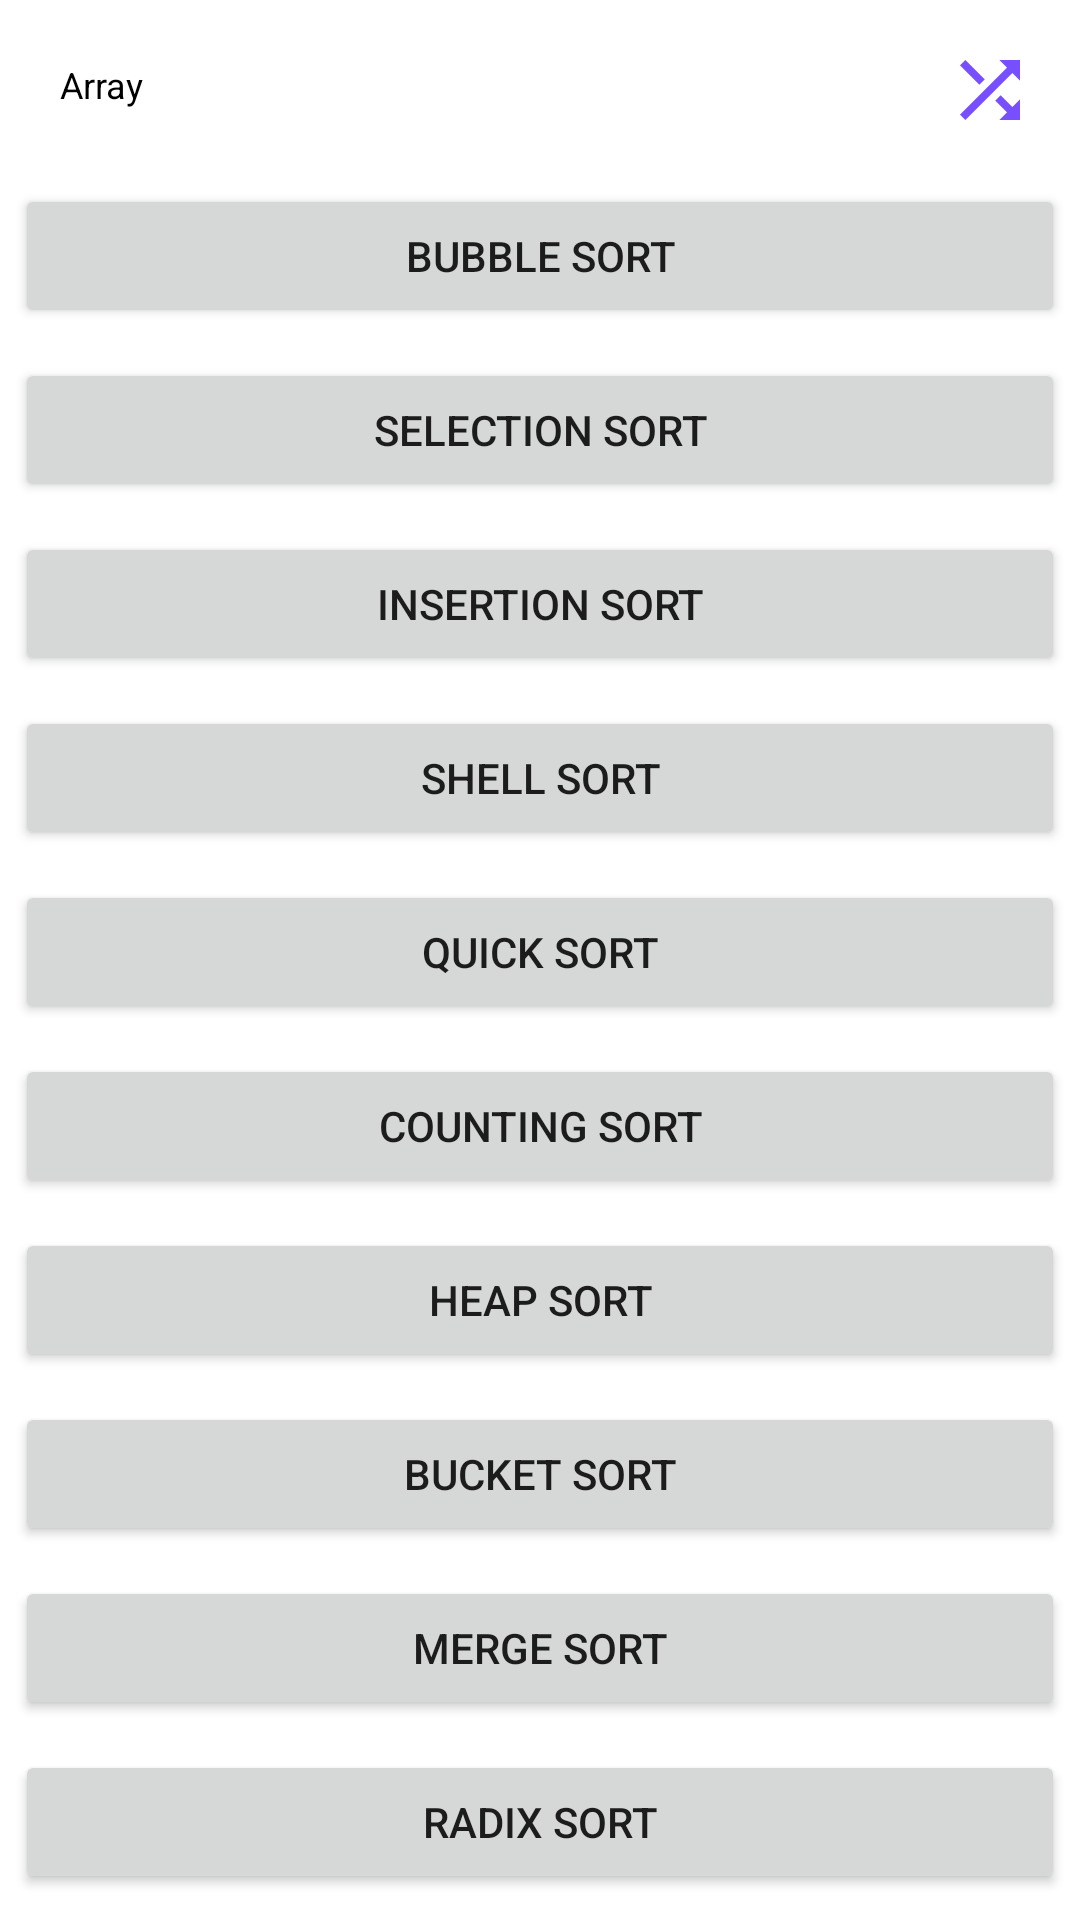

This screen was rendered from an Android layout file. Write that file and the resources it references.
<!-- AndroidManifest.xml: application theme Theme.AlgorithmApp -->
<!-- res/layout/activity_main.xml -->
<?xml version="1.0" encoding="utf-8"?>
<androidx.constraintlayout.widget.ConstraintLayout
    xmlns:android="http://schemas.android.com/apk/res/android"
    xmlns:app="http://schemas.android.com/apk/res-auto"
    xmlns:tools="http://schemas.android.com/tools"
    android:layout_width="match_parent"
    android:layout_height="match_parent"
    tools:context=".MainActivity">

    <HorizontalScrollView
        android:id="@+id/horizontal_main"
        android:layout_width="match_parent"
        android:layout_height="wrap_content"
        app:layout_constraintTop_toTopOf="parent"
        app:layout_constraintLeft_toLeftOf="parent"
        app:layout_constraintRight_toRightOf="parent"
        >

        <TextView
            android:id="@+id/tv_array"
            android:layout_width="wrap_content"
            android:layout_height="wrap_content"

            android:textSize="12sp"
            android:textColor="@color/black"
            android:text="Array"

            android:layout_margin="20dp"
            />

    </HorizontalScrollView>

    <ImageButton
        android:id="@+id/btn_shuffle"
        android:layout_width="50dp"
        android:layout_height="50dp"

        app:layout_constraintTop_toTopOf="parent"
        app:layout_constraintRight_toRightOf="parent"
        android:layout_margin="5dp"

        android:src="@drawable/ic_baseline_shuffle_24"
        android:background="?attr/selectableItemBackgroundBorderless"
        />

    <androidx.core.widget.NestedScrollView
        android:layout_width="match_parent"
        android:layout_height="0dp"

        app:layout_constraintTop_toBottomOf="@id/horizontal_main"
        app:layout_constraintLeft_toLeftOf="parent"
        app:layout_constraintRight_toRightOf="parent"
        app:layout_constraintBottom_toBottomOf="parent"
        >

        <LinearLayout
            android:layout_width="match_parent"
            android:layout_height="match_parent"
            android:orientation="vertical"
            >

            <Button
                android:id="@+id/btn_bubble_sort"
                android:layout_width="match_parent"
                android:layout_height="wrap_content"
                android:layout_margin="5dp"
                android:text="BUBBLE SORT"

                />

            <Button
                android:id="@+id/btn_selection_sort"
                android:layout_width="match_parent"
                android:layout_height="wrap_content"
                android:layout_margin="5dp"
                android:text="SELECTION SORT"

                />

            <Button
                android:id="@+id/btn_insertion_sort"
                android:layout_width="match_parent"
                android:layout_height="wrap_content"
                android:layout_margin="5dp"
                android:text="INSERTION SORT"

                />

            <Button
                android:id="@+id/btn_shell_sort"
                android:layout_width="match_parent"
                android:layout_height="wrap_content"
                android:layout_margin="5dp"
                android:text="SHELL SORT"

                />

            <Button
                android:id="@+id/btn_quick_sort"
                android:layout_width="match_parent"
                android:layout_height="wrap_content"
                android:layout_margin="5dp"
                android:text="QUICK SORT"

                />

            <Button
                android:id="@+id/btn_counting_sort"
                android:layout_width="match_parent"
                android:layout_height="wrap_content"
                android:layout_margin="5dp"
                android:text="COUNTING SORT"

                />

            <Button
                android:id="@+id/btn_heap_sort"
                android:layout_width="match_parent"
                android:layout_height="wrap_content"
                android:layout_margin="5dp"
                android:text="HEAP SORT"

                />

            <Button
                android:id="@+id/btn_bucket_sort"
                android:layout_width="match_parent"
                android:layout_height="wrap_content"
                android:layout_margin="5dp"
                android:text="BUCKET SORT"

                />

            <Button
                android:id="@+id/btn_merge_sort"
                android:layout_width="match_parent"
                android:layout_height="wrap_content"
                android:layout_margin="5dp"
                android:text="MERGE SORT"

                />

            <Button
                android:id="@+id/btn_radix_sort"
                android:layout_width="match_parent"
                android:layout_height="wrap_content"
                android:layout_margin="5dp"
                android:text="RADIX SORT"

                />

            <View
                android:layout_width="match_parent"
                android:layout_height="1dp"
                android:background="@color/black"

                android:layout_marginVertical="10dp"
                />

            <Button
                android:id="@+id/btn_to_search"
                android:layout_width="match_parent"
                android:layout_height="wrap_content"
                android:layout_marginHorizontal="5dp"
                android:layout_marginVertical="30dp"
                android:text="탐색 알고리즘으로"

                />



        </LinearLayout>

    </androidx.core.widget.NestedScrollView>
</androidx.constraintlayout.widget.ConstraintLayout>
<!-- resources referenced by this layout -->
<resources>
  <!-- drawable ic_baseline_shuffle_24 (drawable) -->
  <vector android:height="30dp" android:tint="#774FFF"
      android:viewportHeight="24" android:viewportWidth="24"
      android:width="30dp" xmlns:android="http://schemas.android.com/apk/res/android">
      <path android:fillColor="@android:color/white" android:pathData="M10.59,9.17L5.41,4 4,5.41l5.17,5.17 1.42,-1.41zM14.5,4l2.04,2.04L4,18.59 5.41,20 17.96,7.46 20,9.5L20,4h-5.5zM14.83,13.41l-1.41,1.41 3.13,3.13L14.5,20L20,20v-5.5l-2.04,2.04 -3.13,-3.13z"/>
  </vector>
  <style name="Theme.AlgorithmApp" parent="Theme.MaterialComponents.DayNight.DarkActionBar">
          
          <item name="colorPrimary">@color/purple_500</item>
          <item name="colorPrimaryVariant">@color/purple_700</item>
          <item name="colorOnPrimary">@color/white</item>
          
          <item name="colorSecondary">@color/teal_200</item>
          <item name="colorSecondaryVariant">@color/teal_700</item>
          <item name="colorOnSecondary">@color/black</item>
          
          <item name="android:statusBarColor" tools:targetApi="l">?attr/colorPrimaryVariant</item>
          
      </style>
  <!-- not gathered from this repository: default colours our renderer supplied (Android Studio template values) -->
  <color name="purple_500">#FF6200EE</color>
  <color name="purple_700">#FF3700B3</color>
  <color name="teal_200">#FF03DAC5</color>
  <color name="teal_700">#FF018786</color>
  <color name="black">#FF000000</color>
  <color name="white">#FFFFFFFF</color>
</resources>
